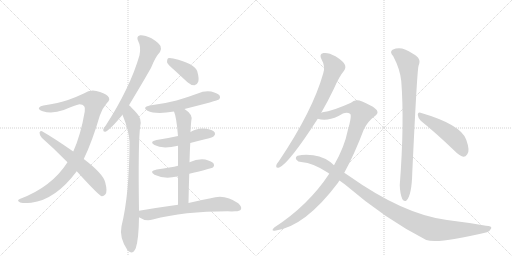
t = 0.00 s
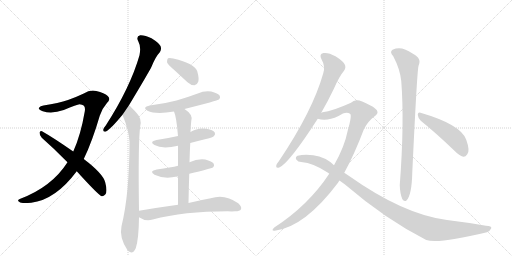
t = 2.47 s
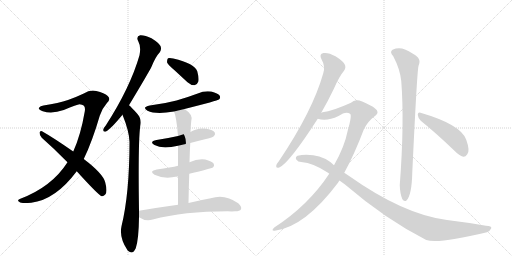
t = 4.94 s
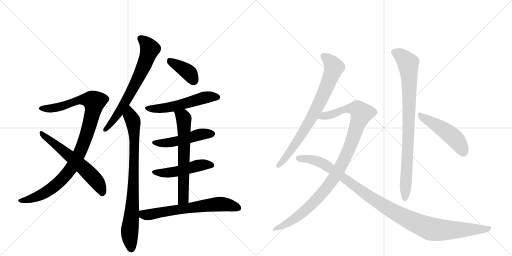
t = 7.41 s
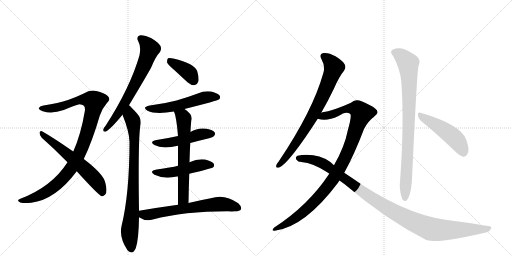
t = 9.88 s
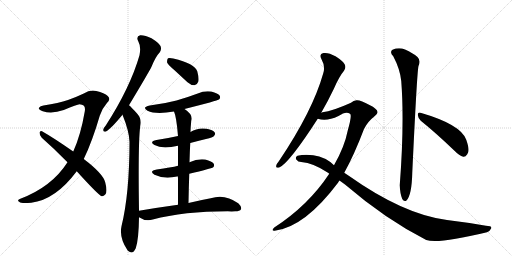
t = 12.35 s

The animated SVG that drew these frames (rendered in a browser with its animation timeline set to each time). Animation: 15 CSS @keyframes rules; one cycle of 12.35 s.

<svg version="1.1" viewBox="0 0 2048 1024" xmlns="http://www.w3.org/2000/svg">
  <g stroke="lightgray" stroke-dasharray="1,1" stroke-width="1" transform="scale(4, 4)">
    <line x1="0" y1="0" x2="256" y2="256"></line>
    <line x1="256" y1="0" x2="0" y2="256"></line>
    <line x1="128" y1="0" x2="128" y2="256"></line>
    <line x1="0" y1="128" x2="256" y2="128"></line>
    <line x1="256" y1="0" x2="512" y2="256"></line>
    <line x1="512" y1="0" x2="256" y2="256"></line>
    <line x1="384" y1="0" x2="384" y2="256"></line>
    <line x1="256" y1="128" x2="512" y2="128"></line>
  </g>
<g transform="scale(1, -1) translate(0, -850)">
   <style type="text/css">
    @keyframes keyframes0 {
      from {
       stroke: black;
       stroke-dashoffset: 1004;
       stroke-width: 128;
       }
       77% {
       animation-timing-function: step-end;
       stroke: black;
       stroke-dashoffset: 0;
       stroke-width: 128;
       }
       to {
       stroke: black;
       stroke-width: 1024;
       }
       }
       #make-me-a-hanzi-animation-0 {
         animation: keyframes0 1.067057s both;
         animation-delay: 0.000000s;
         animation-timing-function: linear;
       }
    @keyframes keyframes1 {
      from {
       stroke: black;
       stroke-dashoffset: 603;
       stroke-width: 128;
       }
       66% {
       animation-timing-function: step-end;
       stroke: black;
       stroke-dashoffset: 0;
       stroke-width: 128;
       }
       to {
       stroke: black;
       stroke-width: 1024;
       }
       }
       #make-me-a-hanzi-animation-1 {
         animation: keyframes1 0.740723s both;
         animation-delay: 1.067057s;
         animation-timing-function: linear;
       }
    @keyframes keyframes2 {
      from {
       stroke: black;
       stroke-dashoffset: 681;
       stroke-width: 128;
       }
       69% {
       animation-timing-function: step-end;
       stroke: black;
       stroke-dashoffset: 0;
       stroke-width: 128;
       }
       to {
       stroke: black;
       stroke-width: 1024;
       }
       }
       #make-me-a-hanzi-animation-2 {
         animation: keyframes2 0.804199s both;
         animation-delay: 1.807780s;
         animation-timing-function: linear;
       }
    @keyframes keyframes3 {
      from {
       stroke: black;
       stroke-dashoffset: 822;
       stroke-width: 128;
       }
       73% {
       animation-timing-function: step-end;
       stroke: black;
       stroke-dashoffset: 0;
       stroke-width: 128;
       }
       to {
       stroke: black;
       stroke-width: 1024;
       }
       }
       #make-me-a-hanzi-animation-3 {
         animation: keyframes3 0.918945s both;
         animation-delay: 2.611979s;
         animation-timing-function: linear;
       }
    @keyframes keyframes4 {
      from {
       stroke: black;
       stroke-dashoffset: 387;
       stroke-width: 128;
       }
       56% {
       animation-timing-function: step-end;
       stroke: black;
       stroke-dashoffset: 0;
       stroke-width: 128;
       }
       to {
       stroke: black;
       stroke-width: 1024;
       }
       }
       #make-me-a-hanzi-animation-4 {
         animation: keyframes4 0.564941s both;
         animation-delay: 3.530924s;
         animation-timing-function: linear;
       }
    @keyframes keyframes5 {
      from {
       stroke: black;
       stroke-dashoffset: 541;
       stroke-width: 128;
       }
       64% {
       animation-timing-function: step-end;
       stroke: black;
       stroke-dashoffset: 0;
       stroke-width: 128;
       }
       to {
       stroke: black;
       stroke-width: 1024;
       }
       }
       #make-me-a-hanzi-animation-5 {
         animation: keyframes5 0.690267s both;
         animation-delay: 4.095866s;
         animation-timing-function: linear;
       }
    @keyframes keyframes6 {
      from {
       stroke: black;
       stroke-dashoffset: 488;
       stroke-width: 128;
       }
       61% {
       animation-timing-function: step-end;
       stroke: black;
       stroke-dashoffset: 0;
       stroke-width: 128;
       }
       to {
       stroke: black;
       stroke-width: 1024;
       }
       }
       #make-me-a-hanzi-animation-6 {
         animation: keyframes6 0.647135s both;
         animation-delay: 4.786133s;
         animation-timing-function: linear;
       }
    @keyframes keyframes7 {
      from {
       stroke: black;
       stroke-dashoffset: 486;
       stroke-width: 128;
       }
       61% {
       animation-timing-function: step-end;
       stroke: black;
       stroke-dashoffset: 0;
       stroke-width: 128;
       }
       to {
       stroke: black;
       stroke-width: 1024;
       }
       }
       #make-me-a-hanzi-animation-7 {
         animation: keyframes7 0.645508s both;
         animation-delay: 5.433268s;
         animation-timing-function: linear;
       }
    @keyframes keyframes8 {
      from {
       stroke: black;
       stroke-dashoffset: 641;
       stroke-width: 128;
       }
       68% {
       animation-timing-function: step-end;
       stroke: black;
       stroke-dashoffset: 0;
       stroke-width: 128;
       }
       to {
       stroke: black;
       stroke-width: 1024;
       }
       }
       #make-me-a-hanzi-animation-8 {
         animation: keyframes8 0.771647s both;
         animation-delay: 6.078776s;
         animation-timing-function: linear;
       }
    @keyframes keyframes9 {
      from {
       stroke: black;
       stroke-dashoffset: 654;
       stroke-width: 128;
       }
       68% {
       animation-timing-function: step-end;
       stroke: black;
       stroke-dashoffset: 0;
       stroke-width: 128;
       }
       to {
       stroke: black;
       stroke-width: 1024;
       }
       }
       #make-me-a-hanzi-animation-9 {
         animation: keyframes9 0.782227s both;
         animation-delay: 6.850423s;
         animation-timing-function: linear;
       }
    @keyframes keyframes10 {
      from {
       stroke: black;
       stroke-dashoffset: 768;
       stroke-width: 128;
       }
       71% {
       animation-timing-function: step-end;
       stroke: black;
       stroke-dashoffset: 0;
       stroke-width: 128;
       }
       to {
       stroke: black;
       stroke-width: 1024;
       }
       }
       #make-me-a-hanzi-animation-10 {
         animation: keyframes10 0.875000s both;
         animation-delay: 7.632650s;
         animation-timing-function: linear;
       }
    @keyframes keyframes11 {
      from {
       stroke: black;
       stroke-dashoffset: 1041;
       stroke-width: 128;
       }
       77% {
       animation-timing-function: step-end;
       stroke: black;
       stroke-dashoffset: 0;
       stroke-width: 128;
       }
       to {
       stroke: black;
       stroke-width: 1024;
       }
       }
       #make-me-a-hanzi-animation-11 {
         animation: keyframes11 1.097168s both;
         animation-delay: 8.507650s;
         animation-timing-function: linear;
       }
    @keyframes keyframes12 {
      from {
       stroke: black;
       stroke-dashoffset: 1093;
       stroke-width: 128;
       }
       78% {
       animation-timing-function: step-end;
       stroke: black;
       stroke-dashoffset: 0;
       stroke-width: 128;
       }
       to {
       stroke: black;
       stroke-width: 1024;
       }
       }
       #make-me-a-hanzi-animation-12 {
         animation: keyframes12 1.139486s both;
         animation-delay: 9.604818s;
         animation-timing-function: linear;
       }
    @keyframes keyframes13 {
      from {
       stroke: black;
       stroke-dashoffset: 866;
       stroke-width: 128;
       }
       74% {
       animation-timing-function: step-end;
       stroke: black;
       stroke-dashoffset: 0;
       stroke-width: 128;
       }
       to {
       stroke: black;
       stroke-width: 1024;
       }
       }
       #make-me-a-hanzi-animation-13 {
         animation: keyframes13 0.954753s both;
         animation-delay: 10.744303s;
         animation-timing-function: linear;
       }
    @keyframes keyframes14 {
      from {
       stroke: black;
       stroke-dashoffset: 487;
       stroke-width: 128;
       }
       61% {
       animation-timing-function: step-end;
       stroke: black;
       stroke-dashoffset: 0;
       stroke-width: 128;
       }
       to {
       stroke: black;
       stroke-width: 1024;
       }
       }
       #make-me-a-hanzi-animation-14 {
         animation: keyframes14 0.646322s both;
         animation-delay: 11.699056s;
         animation-timing-function: linear;
       }
</style>
<path d="M 335 214 Q 369 284 399 387 Q 409 417 427 437 Q 445 453 431 466 Q 418 478 385 486 Q 360 492 335 476 Q 308 463 272 450 Q 235 438 174 428 Q 161 427 156 419 Q 152 412 171 405 Q 208 393 255 410 Q 309 432 318 433 Q 345 432 339 404 Q 323 310 293 244 L 270 201 Q 207 102 79 54 Q 66 48 78 42 Q 84 35 125 39 Q 222 51 307 165 L 335 214 Z" fill="lightgray"></path> 
<path d="M 307 165 Q 394 69 407 65 Q 414 64 421 72 Q 431 82 421 120 Q 414 154 335 214 L 293 244 Q 214 299 168 325 Q 161 329 158 320 Q 158 308 167 299 Q 216 256 270 201 L 307 165 Z" fill="lightgray"></path> 
<path d="M 516 429 Q 597 564 606 583 Q 622 623 640 642 Q 647 654 642 666 Q 636 678 606 697 Q 579 710 561 709 Q 543 705 553 685 Q 565 664 558 629 Q 521 500 423 348 Q 414 338 413 331 Q 412 321 424 324 Q 442 333 490 391 L 516 429 Z" fill="lightgray"></path> 
<path d="M 556 7 Q 552 281 561 346 Q 568 374 549 395 Q 524 423 516 429 C 494 450 479 419 490 391 Q 517 324 518 283 Q 518 76 486 -55 Q 476 -100 510 -151 Q 511 -151 513 -154 Q 531 -170 543 -143 Q 555 -107 556 -19 L 556 7 Z" fill="lightgray"></path> 
<path d="M 697 570 L 750 521 Q 763 509 778 509 Q 788 510 793 523 Q 797 536 789 565 Q 780 595 693 616 Q 678 620 672 617 Q 668 613 668 601 Q 672 591 697 570 Z" fill="lightgray"></path> 
<path d="M 738 414 Q 871 448 876 452 Q 883 459 879 467 Q 872 477 845 484 Q 817 488 791 476 Q 751 461 706 448 Q 657 435 599 428 Q 566 421 590 407 Q 623 391 696 404 L 738 414 Z" fill="lightgray"></path> 
<path d="M 761 278 Q 791 287 824 294 Q 852 301 856 306 Q 863 313 859 320 Q 852 330 827 335 Q 791 341 762 322 L 712 306 Q 672 297 626 290 Q 595 284 618 270 Q 649 252 712 267 L 761 278 Z" fill="lightgray"></path> 
<path d="M 757 155 Q 845 176 852 180 Q 859 187 855 195 Q 848 205 821 212 Q 790 216 758 201 L 712 187 Q 685 180 627 172 Q 594 166 618 151 Q 657 132 708 144 Q 709 145 712 144 L 757 155 Z" fill="lightgray"></path> 
<path d="M 754 38 Q 755 99 757 155 L 758 201 Q 759 241 761 278 L 762 322 Q 762 338 765 366 Q 774 391 738 414 C 714 431 686 432 696 404 Q 706 382 712 306 L 712 267 L 712 187 L 712 144 L 712 31 C 712 1 753 8 754 38 Z" fill="lightgray"></path> 
<path d="M 712 31 Q 639 21 556 7 C 526 2 530 -4 556 -19 Q 583 -37 611 -28 Q 735 5 911 5 Q 927 4 941 5 Q 959 5 964 13 Q 968 23 953 37 Q 899 76 843 57 Q 804 50 754 38 L 712 31 Z" fill="lightgray"></path> 
<path d="M 1285 399 Q 1310 442 1335 494 Q 1356 543 1376 567 Q 1385 579 1379 592 Q 1373 605 1342 625 Q 1314 641 1294 638 Q 1275 634 1286 613 Q 1302 585 1293 557 Q 1251 407 1116 206 Q 1106 194 1105 188 Q 1102 176 1117 180 Q 1157 198 1271 375 L 1285 399 Z" fill="lightgray"></path> 
<path d="M 1377 159 Q 1417 231 1456 334 Q 1471 364 1496 383 Q 1511 393 1510 402 Q 1509 415 1478 430 Q 1441 451 1426 449 Q 1414 448 1404 439 Q 1331 406 1290 401 Q 1287 401 1285 399 C 1256 392 1241 380 1271 375 Q 1307 363 1354 386 Q 1384 407 1400 395 Q 1409 391 1391 328 Q 1378 262 1336 189 L 1317 155 Q 1233 28 1097 -60 Q 1090 -66 1090 -70 Q 1091 -74 1099 -73 Q 1219 -58 1352 119 Q 1355 125 1358 128 L 1377 159 Z" fill="lightgray"></path> 
<path d="M 1358 128 L 1380 112 Q 1542 -27 1705 -110 Q 1753 -126 1948 -79 Q 1961 -73 1965 -63 Q 1968 -53 1944 -53 Q 1871 -40 1788 -30 Q 1614 -8 1395 147 Q 1386 154 1377 159 L 1336 189 Q 1303 222 1253 229 Q 1217 233 1190 227 Q 1180 221 1185 212 Q 1192 202 1205 202 Q 1254 198 1312 159 Q 1315 158 1317 155 L 1358 128 Z" fill="lightgray"></path> 
<path d="M 1573 625 Q 1600 574 1605 526 Q 1618 358 1599 109 Q 1600 76 1609 54 Q 1616 41 1626 48 Q 1647 70 1649 157 Q 1668 563 1674 586 Q 1684 608 1670 622 Q 1652 638 1620 652 Q 1595 662 1570 651 Q 1557 642 1573 625 Z" fill="lightgray"></path> 
<path d="M 1683 367 Q 1744 318 1819 246 Q 1837 227 1853 223 Q 1862 222 1869 233 Q 1881 246 1865 291 Q 1844 352 1682 399 Q 1672 403 1671 391 Q 1672 378 1683 367 Z" fill="lightgray"></path> 
      <clipPath id="make-me-a-hanzi-clip-0">
      <path d="M 335 214 Q 369 284 399 387 Q 409 417 427 437 Q 445 453 431 466 Q 418 478 385 486 Q 360 492 335 476 Q 308 463 272 450 Q 235 438 174 428 Q 161 427 156 419 Q 152 412 171 405 Q 208 393 255 410 Q 309 432 318 433 Q 345 432 339 404 Q 323 310 293 244 L 270 201 Q 207 102 79 54 Q 66 48 78 42 Q 84 35 125 39 Q 222 51 307 165 L 335 214 Z" fill="lightgray"></path>
      </clipPath>
      <path clip-path="url(#make-me-a-hanzi-clip-0)" d="M 164 417 L 229 420 L 325 451 L 356 451 L 377 443 L 341 295 L 310 220 L 282 172 L 235 120 L 177 77 L 113 50 L 85 47 " fill="none" id="make-me-a-hanzi-animation-0" stroke-dasharray="876 1752" stroke-linecap="round"></path>

      <clipPath id="make-me-a-hanzi-clip-1">
      <path d="M 307 165 Q 394 69 407 65 Q 414 64 421 72 Q 431 82 421 120 Q 414 154 335 214 L 293 244 Q 214 299 168 325 Q 161 329 158 320 Q 158 308 167 299 Q 216 256 270 201 L 307 165 Z" fill="lightgray"></path>
      </clipPath>
      <path clip-path="url(#make-me-a-hanzi-clip-1)" d="M 166 316 L 328 186 L 390 120 L 410 76 " fill="none" id="make-me-a-hanzi-animation-1" stroke-dasharray="475 950" stroke-linecap="round"></path>

      <clipPath id="make-me-a-hanzi-clip-2">
      <path d="M 516 429 Q 597 564 606 583 Q 622 623 640 642 Q 647 654 642 666 Q 636 678 606 697 Q 579 710 561 709 Q 543 705 553 685 Q 565 664 558 629 Q 521 500 423 348 Q 414 338 413 331 Q 412 321 424 324 Q 442 333 490 391 L 516 429 Z" fill="lightgray"></path>
      </clipPath>
      <path clip-path="url(#make-me-a-hanzi-clip-2)" d="M 563 695 L 599 654 L 581 600 L 519 470 L 458 374 L 421 332 " fill="none" id="make-me-a-hanzi-animation-2" stroke-dasharray="553 1106" stroke-linecap="round"></path>

      <clipPath id="make-me-a-hanzi-clip-3">
      <path d="M 556 7 Q 552 281 561 346 Q 568 374 549 395 Q 524 423 516 429 C 494 450 479 419 490 391 Q 517 324 518 283 Q 518 76 486 -55 Q 476 -100 510 -151 Q 511 -151 513 -154 Q 531 -170 543 -143 Q 555 -107 556 -19 L 556 7 Z" fill="lightgray"></path>
      </clipPath>
      <path clip-path="url(#make-me-a-hanzi-clip-3)" d="M 515 420 L 533 363 L 538 265 L 530 19 L 519 -75 L 526 -142 " fill="none" id="make-me-a-hanzi-animation-3" stroke-dasharray="694 1388" stroke-linecap="round"></path>

      <clipPath id="make-me-a-hanzi-clip-4">
      <path d="M 697 570 L 750 521 Q 763 509 778 509 Q 788 510 793 523 Q 797 536 789 565 Q 780 595 693 616 Q 678 620 672 617 Q 668 613 668 601 Q 672 591 697 570 Z" fill="lightgray"></path>
      </clipPath>
      <path clip-path="url(#make-me-a-hanzi-clip-4)" d="M 677 611 L 755 559 L 775 527 " fill="none" id="make-me-a-hanzi-animation-4" stroke-dasharray="259 518" stroke-linecap="round"></path>

      <clipPath id="make-me-a-hanzi-clip-5">
      <path d="M 738 414 Q 871 448 876 452 Q 883 459 879 467 Q 872 477 845 484 Q 817 488 791 476 Q 751 461 706 448 Q 657 435 599 428 Q 566 421 590 407 Q 623 391 696 404 L 738 414 Z" fill="lightgray"></path>
      </clipPath>
      <path clip-path="url(#make-me-a-hanzi-clip-5)" d="M 592 419 L 621 414 L 665 418 L 747 436 L 826 462 L 870 461 " fill="none" id="make-me-a-hanzi-animation-5" stroke-dasharray="413 826" stroke-linecap="round"></path>

      <clipPath id="make-me-a-hanzi-clip-6">
      <path d="M 761 278 Q 791 287 824 294 Q 852 301 856 306 Q 863 313 859 320 Q 852 330 827 335 Q 791 341 762 322 L 712 306 Q 672 297 626 290 Q 595 284 618 270 Q 649 252 712 267 L 761 278 Z" fill="lightgray"></path>
      </clipPath>
      <path clip-path="url(#make-me-a-hanzi-clip-6)" d="M 620 281 L 681 280 L 797 312 L 848 315 " fill="none" id="make-me-a-hanzi-animation-6" stroke-dasharray="360 720" stroke-linecap="round"></path>

      <clipPath id="make-me-a-hanzi-clip-7">
      <path d="M 757 155 Q 845 176 852 180 Q 859 187 855 195 Q 848 205 821 212 Q 790 216 758 201 L 712 187 Q 685 180 627 172 Q 594 166 618 151 Q 657 132 708 144 Q 709 145 712 144 L 757 155 Z" fill="lightgray"></path>
      </clipPath>
      <path clip-path="url(#make-me-a-hanzi-clip-7)" d="M 620 163 L 682 159 L 800 190 L 846 189 " fill="none" id="make-me-a-hanzi-animation-7" stroke-dasharray="358 716" stroke-linecap="round"></path>

      <clipPath id="make-me-a-hanzi-clip-8">
      <path d="M 754 38 Q 755 99 757 155 L 758 201 Q 759 241 761 278 L 762 322 Q 762 338 765 366 Q 774 391 738 414 C 714 431 686 432 696 404 Q 706 382 712 306 L 712 267 L 712 187 L 712 144 L 712 31 C 712 1 753 8 754 38 Z" fill="lightgray"></path>
      </clipPath>
      <path clip-path="url(#make-me-a-hanzi-clip-8)" d="M 704 403 L 735 378 L 734 61 L 718 38 " fill="none" id="make-me-a-hanzi-animation-8" stroke-dasharray="513 1026" stroke-linecap="round"></path>

      <clipPath id="make-me-a-hanzi-clip-9">
      <path d="M 712 31 Q 639 21 556 7 C 526 2 530 -4 556 -19 Q 583 -37 611 -28 Q 735 5 911 5 Q 927 4 941 5 Q 959 5 964 13 Q 968 23 953 37 Q 899 76 843 57 Q 804 50 754 38 L 712 31 Z" fill="lightgray"></path>
      </clipPath>
      <path clip-path="url(#make-me-a-hanzi-clip-9)" d="M 566 1 L 574 -9 L 591 -10 L 870 34 L 894 34 L 954 18 " fill="none" id="make-me-a-hanzi-animation-9" stroke-dasharray="526 1052" stroke-linecap="round"></path>

      <clipPath id="make-me-a-hanzi-clip-10">
      <path d="M 1285 399 Q 1310 442 1335 494 Q 1356 543 1376 567 Q 1385 579 1379 592 Q 1373 605 1342 625 Q 1314 641 1294 638 Q 1275 634 1286 613 Q 1302 585 1293 557 Q 1251 407 1116 206 Q 1106 194 1105 188 Q 1102 176 1117 180 Q 1157 198 1271 375 L 1285 399 Z" fill="lightgray"></path>
      </clipPath>
      <path clip-path="url(#make-me-a-hanzi-clip-10)" d="M 1296 624 L 1322 603 L 1335 579 L 1306 499 L 1221 334 L 1151 230 L 1114 189 " fill="none" id="make-me-a-hanzi-animation-10" stroke-dasharray="640 1280" stroke-linecap="round"></path>

      <clipPath id="make-me-a-hanzi-clip-11">
      <path d="M 1377 159 Q 1417 231 1456 334 Q 1471 364 1496 383 Q 1511 393 1510 402 Q 1509 415 1478 430 Q 1441 451 1426 449 Q 1414 448 1404 439 Q 1331 406 1290 401 Q 1287 401 1285 399 C 1256 392 1241 380 1271 375 Q 1307 363 1354 386 Q 1384 407 1400 395 Q 1409 391 1391 328 Q 1378 262 1336 189 L 1317 155 Q 1233 28 1097 -60 Q 1090 -66 1090 -70 Q 1091 -74 1099 -73 Q 1219 -58 1352 119 Q 1355 125 1358 128 L 1377 159 Z" fill="lightgray"></path>
      </clipPath>
      <path clip-path="url(#make-me-a-hanzi-clip-11)" d="M 1278 379 L 1340 396 L 1383 415 L 1428 415 L 1447 397 L 1394 249 L 1327 125 L 1252 37 L 1204 -6 L 1159 -38 L 1096 -67 " fill="none" id="make-me-a-hanzi-animation-11" stroke-dasharray="913 1826" stroke-linecap="round"></path>

      <clipPath id="make-me-a-hanzi-clip-12">
      <path d="M 1358 128 L 1380 112 Q 1542 -27 1705 -110 Q 1753 -126 1948 -79 Q 1961 -73 1965 -63 Q 1968 -53 1944 -53 Q 1871 -40 1788 -30 Q 1614 -8 1395 147 Q 1386 154 1377 159 L 1336 189 Q 1303 222 1253 229 Q 1217 233 1190 227 Q 1180 221 1185 212 Q 1192 202 1205 202 Q 1254 198 1312 159 Q 1315 158 1317 155 L 1358 128 Z" fill="lightgray"></path>
      </clipPath>
      <path clip-path="url(#make-me-a-hanzi-clip-12)" d="M 1197 216 L 1243 213 L 1296 194 L 1519 36 L 1599 -11 L 1706 -60 L 1753 -70 L 1909 -69 L 1955 -63 " fill="none" id="make-me-a-hanzi-animation-12" stroke-dasharray="965 1930" stroke-linecap="round"></path>

      <clipPath id="make-me-a-hanzi-clip-13">
      <path d="M 1573 625 Q 1600 574 1605 526 Q 1618 358 1599 109 Q 1600 76 1609 54 Q 1616 41 1626 48 Q 1647 70 1649 157 Q 1668 563 1674 586 Q 1684 608 1670 622 Q 1652 638 1620 652 Q 1595 662 1570 651 Q 1557 642 1573 625 Z" fill="lightgray"></path>
      </clipPath>
      <path clip-path="url(#make-me-a-hanzi-clip-13)" d="M 1580 639 L 1606 626 L 1632 597 L 1635 564 L 1634 283 L 1619 56 " fill="none" id="make-me-a-hanzi-animation-13" stroke-dasharray="738 1476" stroke-linecap="round"></path>

      <clipPath id="make-me-a-hanzi-clip-14">
      <path d="M 1683 367 Q 1744 318 1819 246 Q 1837 227 1853 223 Q 1862 222 1869 233 Q 1881 246 1865 291 Q 1844 352 1682 399 Q 1672 403 1671 391 Q 1672 378 1683 367 Z" fill="lightgray"></path>
      </clipPath>
      <path clip-path="url(#make-me-a-hanzi-clip-14)" d="M 1682 387 L 1806 308 L 1839 272 L 1853 240 " fill="none" id="make-me-a-hanzi-animation-14" stroke-dasharray="359 718" stroke-linecap="round"></path>

</g>
</svg>
